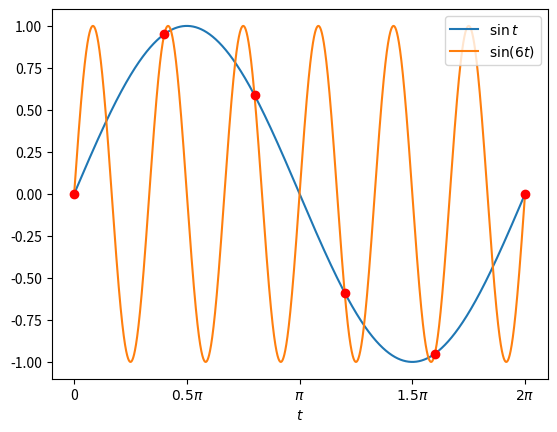

Write Python code to recreate this figure. (Note: this script raises an exception after producing the figure.)
import matplotlib.pyplot as plt
import numpy as np
import random as rand

t = np.linspace(0, np.pi * 2, 6)
f = np.sin(t)
plt.scatter(t, f, color="red", zorder=10)

t = np.linspace(0, np.pi * 2, 10000)
y = np.sin(t)
plt.plot(t, y, label='$\sin t$')

y = np.sin(6 * t)
plt.plot(t, y, label='$\sin (6t)$')

plt.xlabel("$t$")
plt.xticks([0, np.pi / 2, np.pi, np.pi * 3 / 2, np.pi * 2], ["0", "$0.5\pi$", "$\pi$", "$1.5\pi$", "$2\pi$"])
plt.legend()
plt.savefig("img/12.eps")